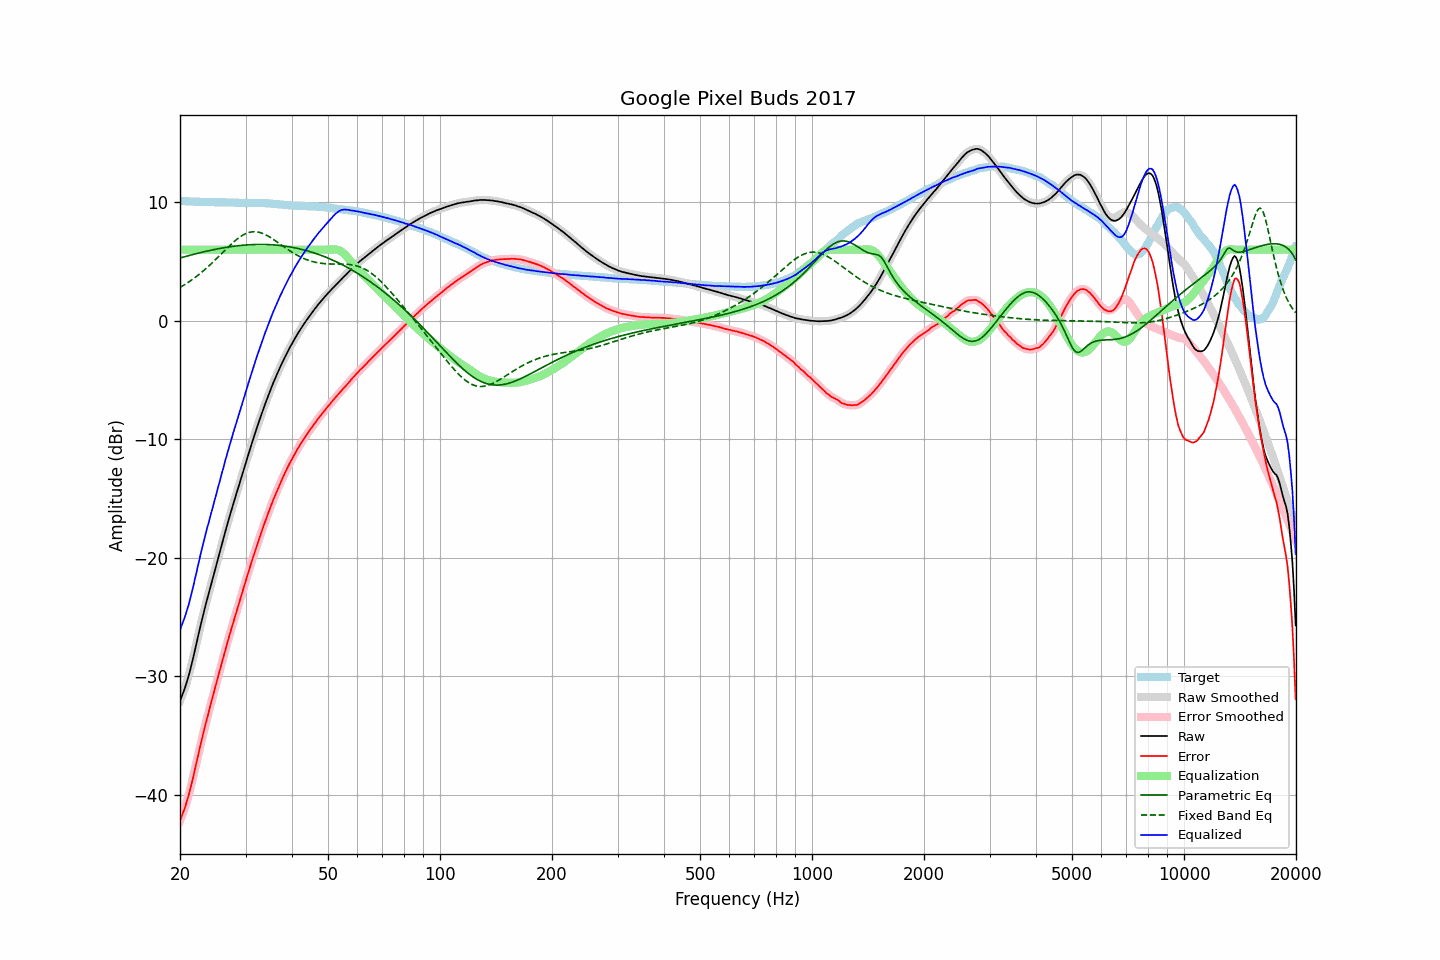

Source data for this figure (header and first rows):
frequency, raw, error, smoothed, error_smoothed, equalization, parametric_eq, fixed_band_eq, equalized_raw, equalized_smoothed, target
20.00, -32.08, -42.18, -32.07, -42.17, 6.00, 5.30, 2.81, -26.08, -26.07, 10.10
20.20, -31.73, -41.83, -31.74, -41.84, 6.00, 5.34, 2.89, -25.73, -25.74, 10.10
20.40, -31.36, -41.46, -31.38, -41.47, 6.00, 5.37, 2.97, -25.36, -25.38, 10.09
20.61, -31.01, -41.10, -30.99, -41.08, 6.00, 5.41, 3.06, -25.01, -24.99, 10.09
20.81, -30.57, -40.65, -30.58, -40.66, 6.00, 5.45, 3.14, -24.57, -24.58, 10.08
21.02, -30.12, -40.20, -30.13, -40.20, 6.00, 5.49, 3.23, -24.12, -24.13, 10.08
21.23, -29.65, -39.72, -29.63, -39.70, 6.00, 5.52, 3.33, -23.65, -23.63, 10.07
21.44, -29.10, -39.17, -29.11, -39.17, 6.00, 5.56, 3.42, -23.10, -23.11, 10.07
21.66, -28.55, -38.60, -28.54, -38.60, 6.00, 5.59, 3.52, -22.55, -22.54, 10.06
21.87, -27.95, -38.01, -27.95, -38.00, 6.00, 5.63, 3.62, -21.95, -21.95, 10.06
22.09, -27.35, -37.40, -27.35, -37.40, 6.00, 5.66, 3.72, -21.35, -21.35, 10.05
22.31, -26.75, -36.80, -26.76, -36.80, 6.00, 5.70, 3.82, -20.75, -20.76, 10.05
22.54, -26.18, -36.22, -26.17, -36.21, 6.00, 5.73, 3.93, -20.18, -20.17, 10.05
22.76, -25.59, -35.63, -25.60, -35.64, 6.00, 5.76, 4.04, -19.59, -19.60, 10.04
22.99, -25.04, -35.08, -25.04, -35.07, 6.00, 5.80, 4.16, -19.04, -19.04, 10.04
23.22, -24.49, -34.52, -24.49, -34.52, 6.00, 5.83, 4.27, -18.49, -18.49, 10.03
23.45, -23.95, -33.97, -23.95, -33.98, 6.00, 5.86, 4.39, -17.95, -17.95, 10.02
23.69, -23.44, -33.46, -23.43, -33.45, 6.00, 5.89, 4.51, -17.44, -17.43, 10.02
23.92, -22.90, -32.92, -22.91, -32.92, 6.00, 5.92, 4.63, -16.90, -16.91, 10.01
24.16, -22.39, -32.41, -22.40, -32.41, 6.00, 5.95, 4.76, -16.39, -16.40, 10.01
24.40, -21.89, -31.90, -21.89, -31.90, 6.00, 5.98, 4.89, -15.89, -15.89, 10.01
24.65, -21.39, -31.40, -21.38, -31.39, 6.00, 6.01, 5.02, -15.39, -15.38, 10.01
24.89, -20.87, -30.87, -20.87, -30.88, 6.00, 6.03, 5.15, -14.87, -14.87, 10.00
25.14, -20.36, -30.36, -20.36, -30.36, 6.00, 6.06, 5.28, -14.36, -14.36, 10.00
25.39, -19.85, -29.85, -19.86, -29.86, 6.00, 6.09, 5.42, -13.85, -13.86, 10.00
25.65, -19.36, -29.36, -19.36, -29.35, 6.00, 6.11, 5.55, -13.36, -13.36, 10.00
25.91, -18.87, -28.87, -18.86, -28.86, 6.00, 6.13, 5.69, -12.87, -12.86, 10.00
26.16, -18.35, -28.35, -18.36, -28.36, 6.00, 6.16, 5.82, -12.35, -12.36, 10.00
26.43, -17.88, -27.87, -17.87, -27.86, 6.00, 6.18, 5.96, -11.88, -11.87, 10.00
26.69, -17.38, -27.36, -17.38, -27.37, 6.00, 6.20, 6.09, -11.38, -11.38, 9.98
26.96, -16.90, -26.89, -16.91, -26.89, 6.00, 6.22, 6.23, -10.90, -10.91, 9.98
27.23, -16.43, -26.42, -16.43, -26.42, 6.00, 6.24, 6.36, -10.43, -10.43, 9.98
27.50, -15.98, -25.96, -15.97, -25.95, 6.00, 6.26, 6.48, -9.98, -9.97, 9.98
27.77, -15.51, -25.49, -15.52, -25.49, 6.00, 6.28, 6.61, -9.51, -9.52, 9.98
28.05, -15.07, -25.03, -15.07, -25.04, 6.00, 6.30, 6.73, -9.07, -9.07, 9.97
28.33, -14.63, -24.59, -14.62, -24.59, 6.00, 6.32, 6.84, -8.63, -8.62, 9.97
28.62, -14.19, -24.15, -14.18, -24.14, 6.00, 6.33, 6.95, -8.19, -8.18, 9.97
28.90, -13.74, -23.69, -13.74, -23.70, 6.00, 6.35, 7.05, -7.74, -7.74, 9.95
29.19, -13.29, -23.24, -13.29, -23.24, 6.00, 6.36, 7.14, -7.29, -7.29, 9.95
29.48, -12.84, -22.80, -12.84, -22.79, 6.00, 6.37, 7.22, -6.84, -6.84, 9.95
29.78, -12.40, -22.34, -12.40, -22.34, 6.00, 6.39, 7.30, -6.40, -6.40, 9.94
30.08, -11.96, -21.89, -11.96, -21.90, 6.00, 6.40, 7.36, -5.96, -5.96, 9.94
30.38, -11.51, -21.45, -11.51, -21.45, 6.00, 6.41, 7.41, -5.51, -5.51, 9.94
30.68, -11.07, -21.00, -11.07, -21.01, 6.00, 6.41, 7.46, -5.07, -5.07, 9.94
30.99, -10.63, -20.57, -10.63, -20.57, 6.00, 6.42, 7.49, -4.63, -4.63, 9.93
31.30, -10.20, -20.14, -10.20, -20.14, 6.00, 6.43, 7.51, -4.20, -4.20, 9.93
31.61, -9.78, -19.72, -9.78, -19.72, 6.00, 6.43, 7.52, -3.78, -3.78, 9.94
31.93, -9.36, -19.30, -9.36, -19.30, 6.00, 6.44, 7.51, -3.36, -3.36, 9.94
32.24, -8.94, -18.88, -8.95, -18.89, 6.00, 6.44, 7.50, -2.94, -2.95, 9.94
32.57, -8.55, -18.49, -8.55, -18.48, 6.00, 6.44, 7.47, -2.55, -2.55, 9.93
32.89, -8.15, -18.08, -8.15, -18.08, 6.00, 6.44, 7.44, -2.15, -2.15, 9.93
33.22, -7.76, -17.69, -7.76, -17.69, 6.00, 6.44, 7.39, -1.76, -1.76, 9.93
33.55, -7.37, -17.30, -7.37, -17.30, 6.00, 6.44, 7.34, -1.37, -1.37, 9.93
33.89, -7.00, -16.92, -7.00, -16.92, 6.00, 6.44, 7.28, -1.00, -1.00, 9.92
34.23, -6.64, -16.55, -6.63, -16.55, 6.00, 6.44, 7.21, -0.64, -0.63, 9.91
34.57, -6.27, -16.18, -6.27, -16.18, 6.00, 6.43, 7.13, -0.27, -0.27, 9.91
34.92, -5.92, -15.82, -5.92, -15.82, 6.00, 6.42, 7.05, 0.08, 0.08, 9.90
35.27, -5.58, -15.47, -5.58, -15.46, 6.00, 6.42, 6.97, 0.42, 0.42, 9.88
35.62, -5.24, -15.11, -5.25, -15.12, 6.00, 6.41, 6.88, 0.76, 0.75, 9.87
35.97, -4.92, -14.79, -4.92, -14.78, 6.00, 6.40, 6.78, 1.08, 1.08, 9.87
... 635 more rows
